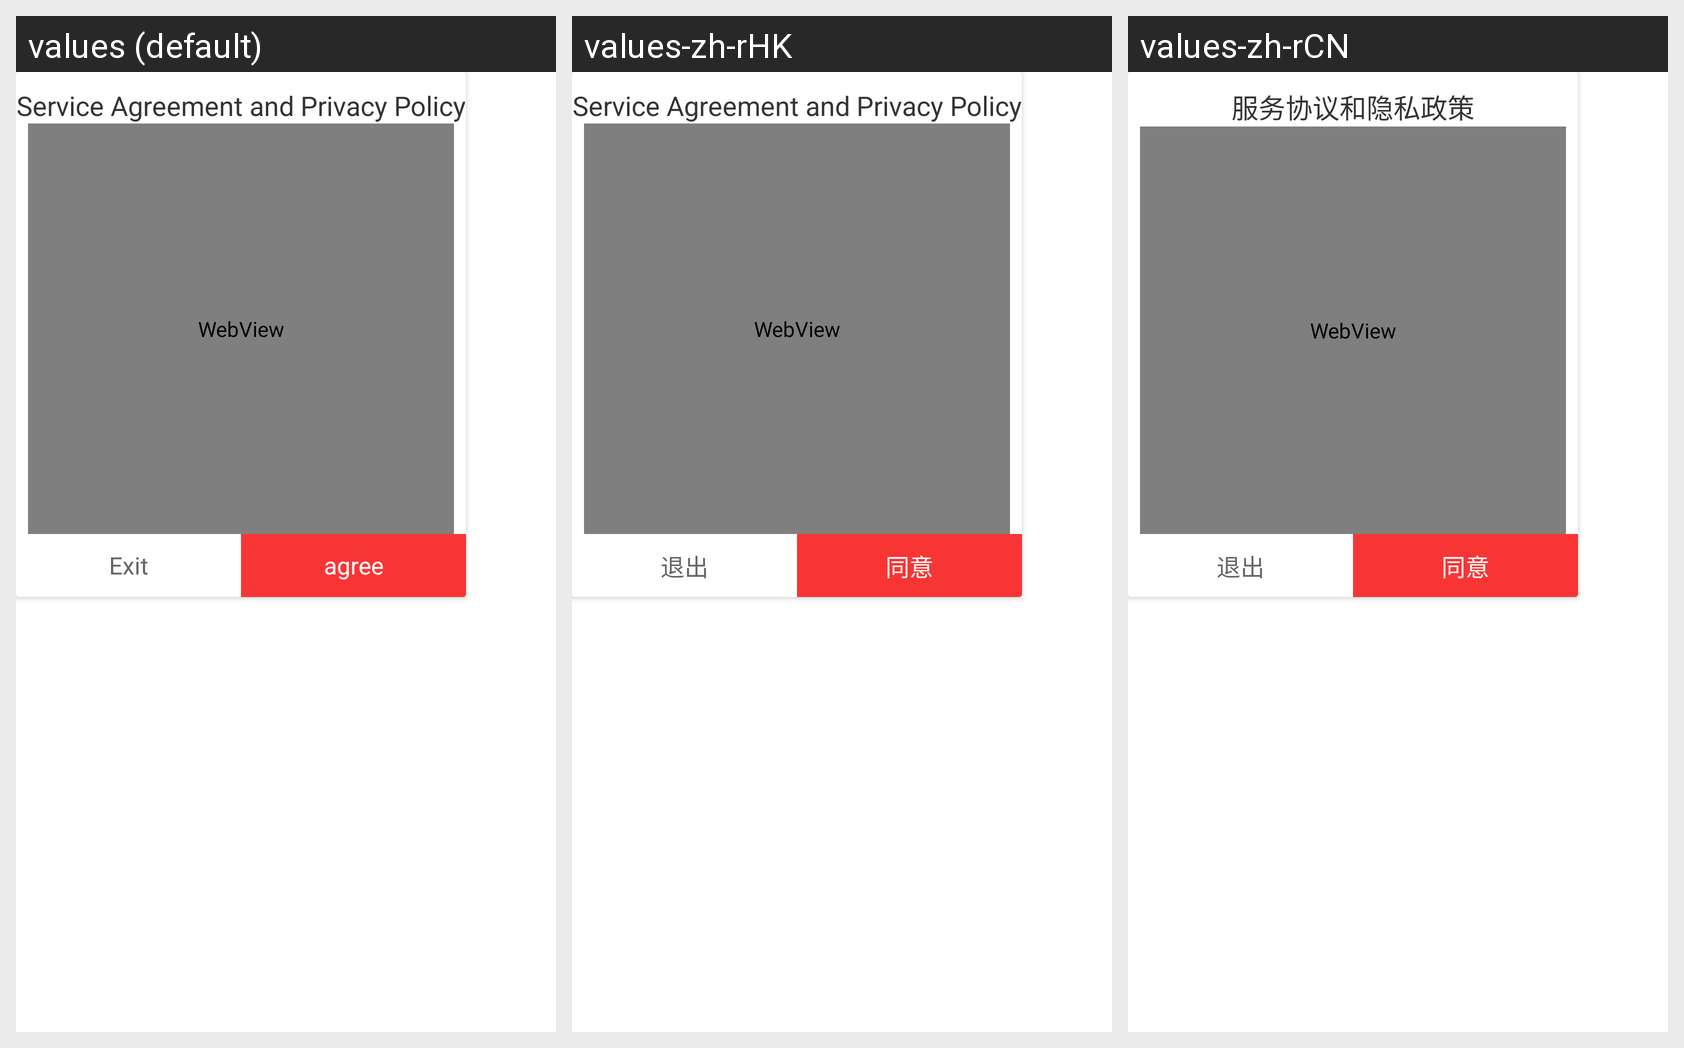

The Android screen above is rendered under several locales of the same app. Produce the string resources it draws, with the default and per-locale values.
Android screen res/layout/fragment_privacy_dialog.xml rendered under 3 locales, left to right: values (default), values-zh-rHK, values-zh-rCN. Device: Nexus 5 (rendered at 1080×1920; each locale shown at half size, 540×960, under a caption strip naming it); theme AppTheme.
Other locales in the repository, not shown: values-ja-rJP, values-ko-rKR, values-zh-rTW.
Strings drawn on this screen, with the default value and each locale's value (text and hints the layout hard-codes, and strings that could not be matched under every locale, appear in the picture but are not listed):

privacy_title
  values: Service Agreement and Privacy Policy
  values-zh-rHK: Service Agreement and Privacy Policy
  values-zh-rCN: 服务协议和隐私政策

exit
  values: Exit
  values-zh-rHK: 退出
  values-zh-rCN: 退出

privacy_agree
  values: agree
  values-zh-rHK: 同意
  values-zh-rCN: 同意
